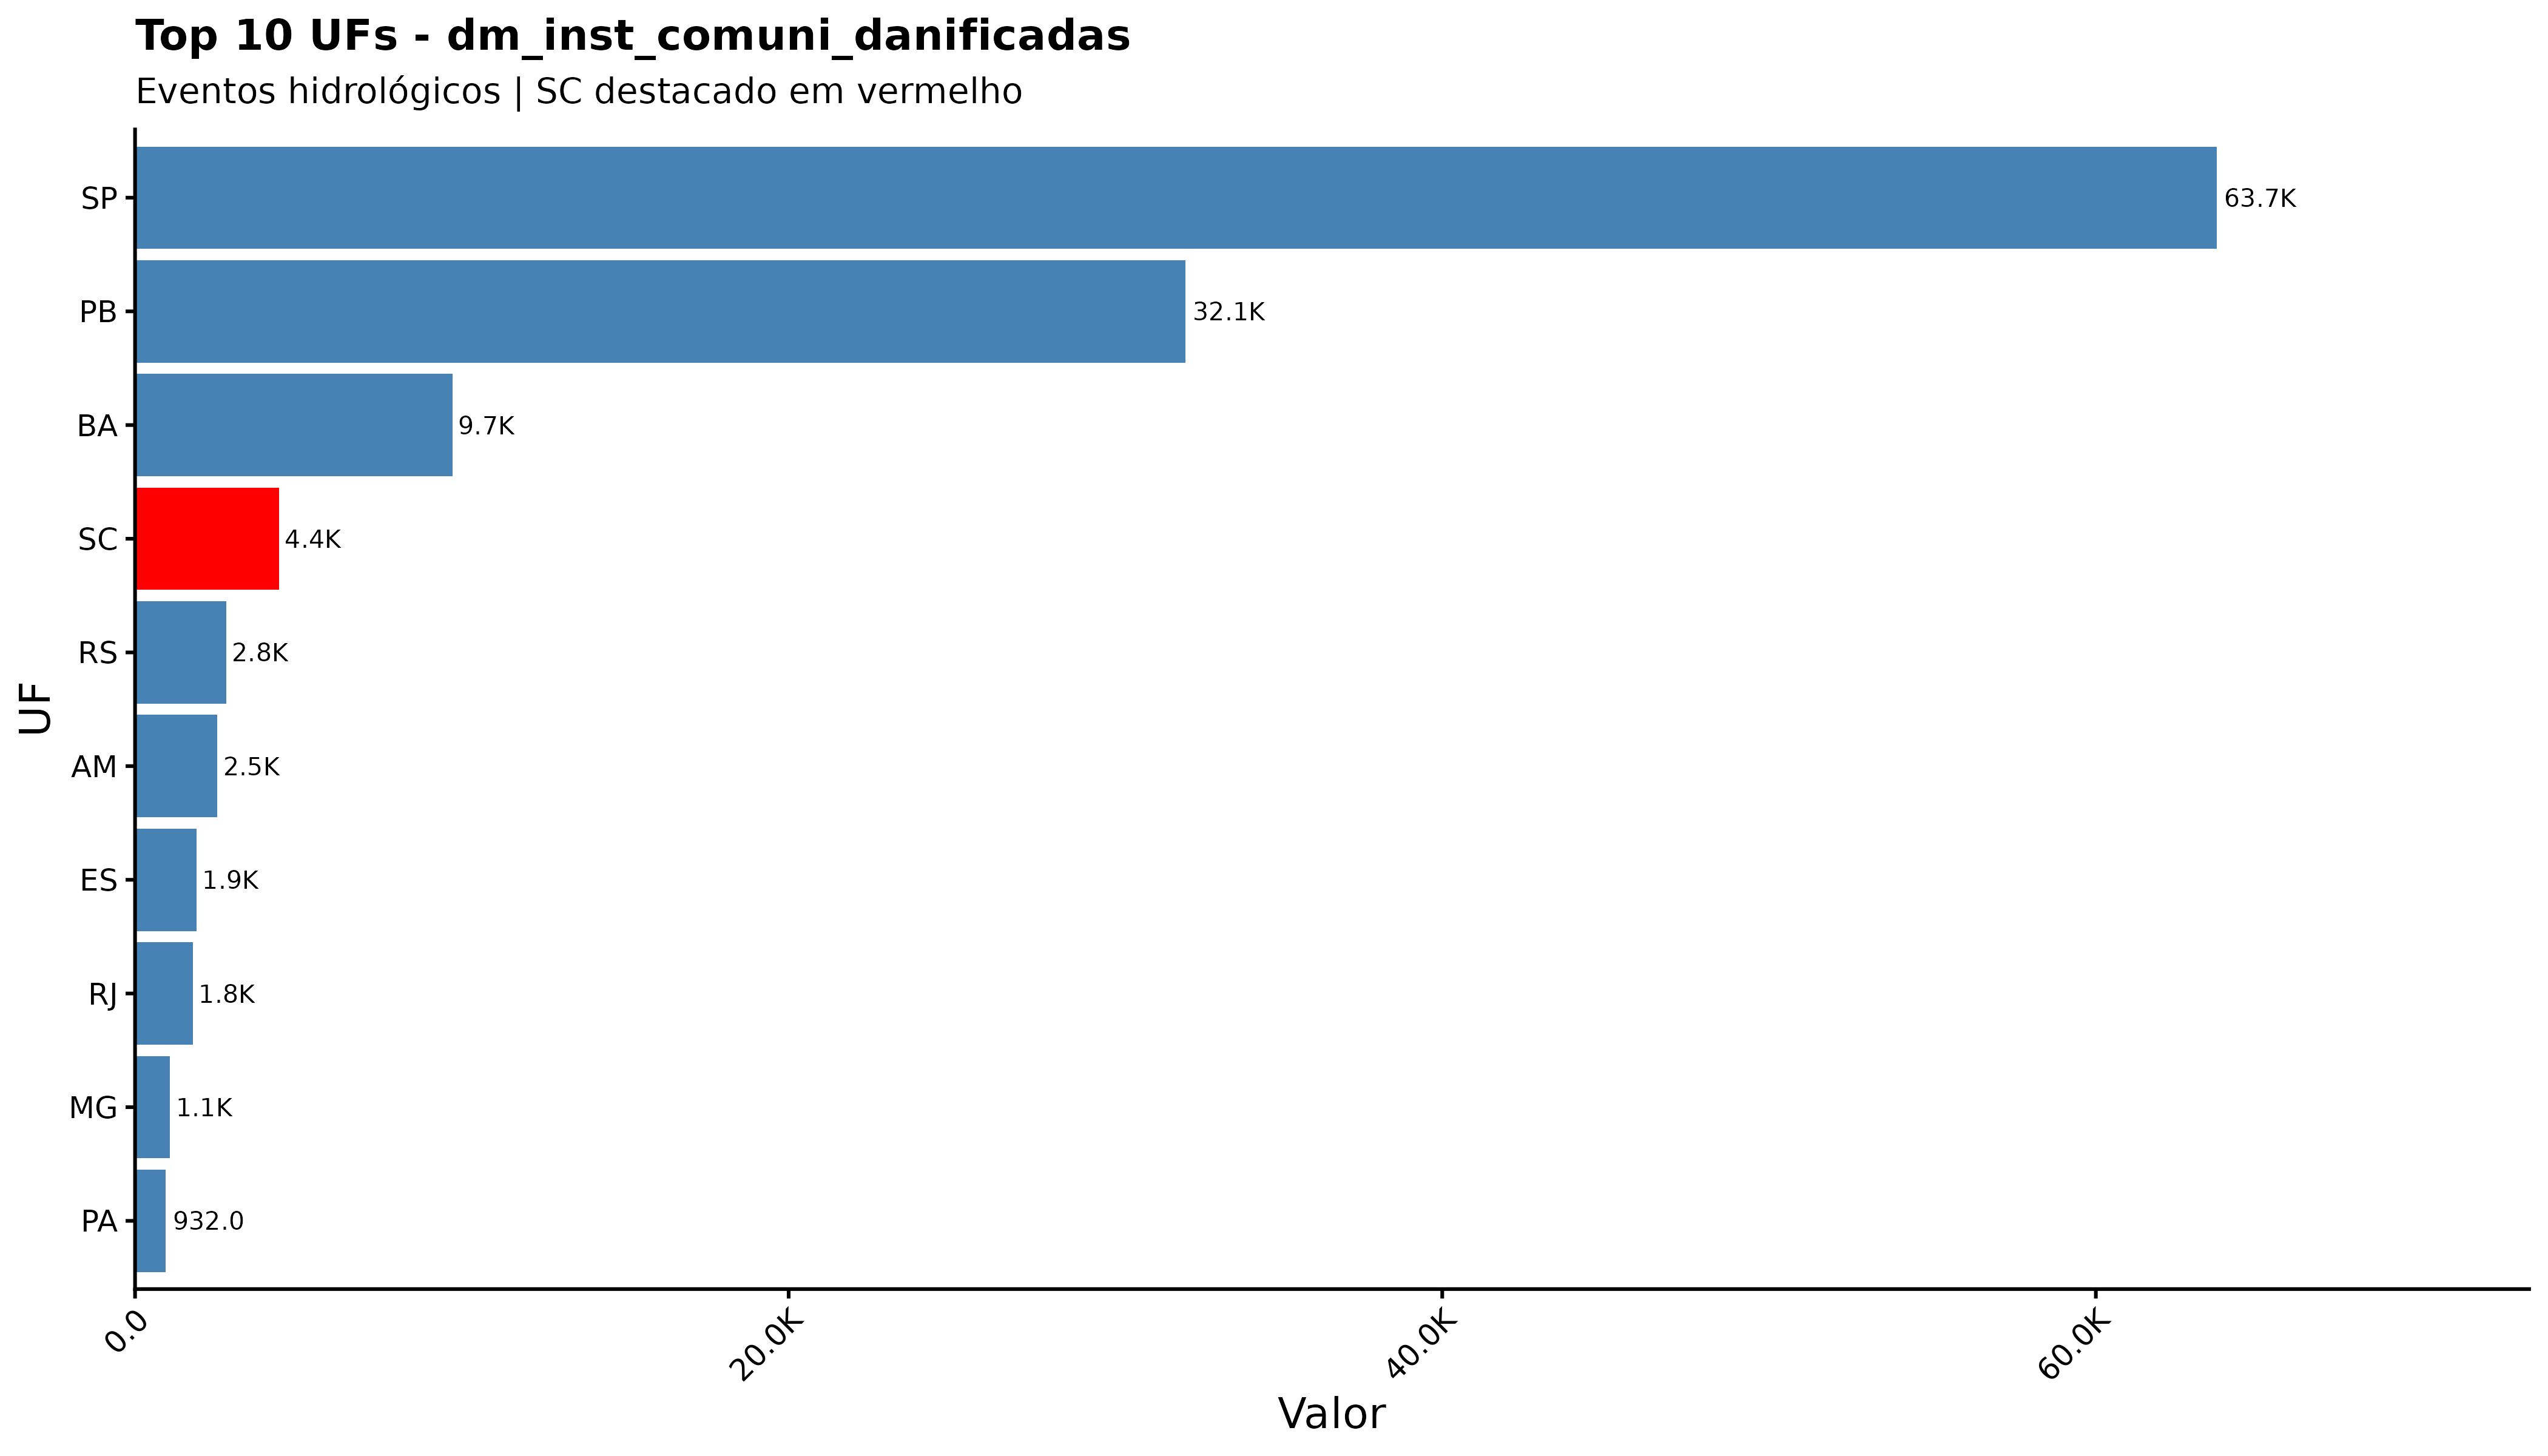

The table this chart was drawn from, first rows:
sigla_uf, dm_inst_comuni_danificadas
SP, 63703
PB, 32138
BA, 9709
SC, 4408
RS, 2786
AM, 2522
ES, 1884
RJ, 1773
MG, 1074
PA, 932
PR, 448
PE, 241
AC, 152
CE, 139
MA, 134
RN, 122
AL, 97
MS, 63
PI, 40
RO, 23
RR, 21
MT, 19
AP, 15
SE, 15
GO, 13
TO, 4
DF, 0
pa, 0
